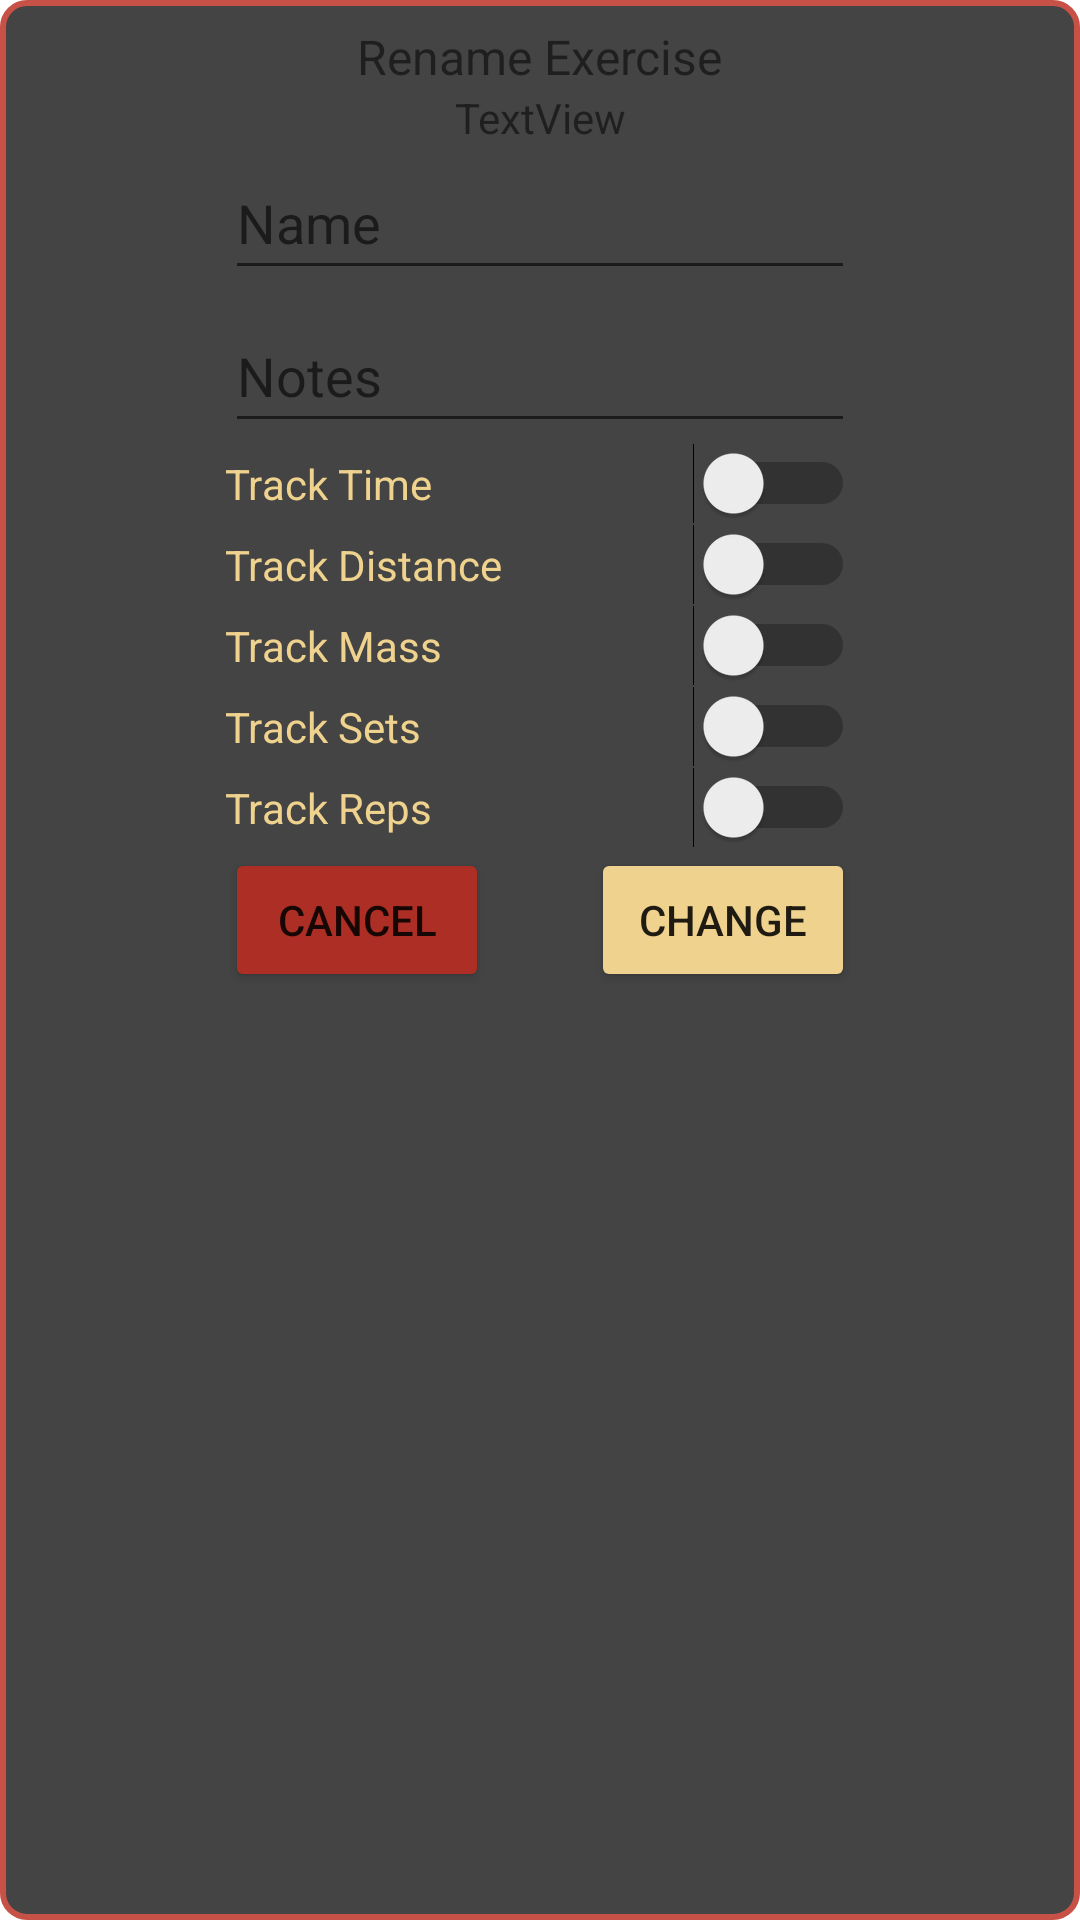

Write the Android layout XML for this screen, with the resource values it uses.
<!-- AndroidManifest.xml: application theme Theme.Wout -->
<!-- res/layout/dialog_edit_exercise.xml -->
<?xml version="1.0" encoding="utf-8"?>
<androidx.constraintlayout.widget.ConstraintLayout xmlns:android="http://schemas.android.com/apk/res/android"
    xmlns:app="http://schemas.android.com/apk/res-auto"
    xmlns:tools="http://schemas.android.com/tools"
    android:layout_width="match_parent"
    android:layout_height="match_parent"
    android:background="@drawable/rounded_gray_rectangle"
    android:padding="8dp">

    <TextView
        android:id="@+id/textView"
        android:layout_width="wrap_content"
        android:layout_height="wrap_content"
        android:text="Rename Exercise"
        android:textSize="16sp"
        app:layout_constraintEnd_toEndOf="parent"
        app:layout_constraintStart_toStartOf="parent"
        app:layout_constraintTop_toTopOf="parent"
        tools:ignore="HardcodedText" />

    <EditText
        android:id="@+id/dialogLogDateET"
        android:layout_width="wrap_content"
        android:layout_height="48dp"
        android:ems="10"
        android:hint="Name"
        android:inputType="textPersonName"
        app:layout_constraintEnd_toEndOf="@+id/textView"
        app:layout_constraintStart_toStartOf="@+id/textView"
        app:layout_constraintTop_toBottomOf="@+id/dialogLogName"
        tools:ignore="SpeakableTextPresentCheck,TouchTargetSizeCheck" />

    <TextView
        android:id="@+id/dialogLogName"
        android:layout_width="wrap_content"
        android:layout_height="wrap_content"
        android:text="TextView"
        app:layout_constraintEnd_toEndOf="@+id/textView"
        app:layout_constraintStart_toStartOf="@+id/textView"
        app:layout_constraintTop_toBottomOf="@+id/textView" />

    <Button
        android:id="@+id/dialogCancelButton"
        android:layout_width="wrap_content"
        android:layout_height="wrap_content"
        android:backgroundTint="@color/firebrick"
        android:text="Cancel"
        app:layout_constraintStart_toStartOf="@+id/dialogLogDateET"
        app:layout_constraintTop_toBottomOf="@+id/usesReps" />

    <Button
        android:id="@+id/dialogChangeButton"
        android:layout_width="wrap_content"
        android:layout_height="wrap_content"
        android:backgroundTint="@color/buff"
        android:text="Change"
        app:layout_constraintBottom_toBottomOf="@+id/dialogCancelButton"
        app:layout_constraintEnd_toEndOf="@+id/dialogLogDateET" />

    <EditText
        android:id="@+id/dialogExerciseNotesET"
        android:layout_width="wrap_content"
        android:layout_height="48dp"
        android:layout_marginTop="3dp"
        android:ems="10"
        android:hint="Notes"
        android:inputType="text"
        app:layout_constraintEnd_toEndOf="@+id/dialogLogDateET"
        app:layout_constraintStart_toStartOf="@+id/dialogLogDateET"
        app:layout_constraintTop_toBottomOf="@+id/dialogLogDateET" />

    <Switch
        android:id="@+id/usesTime"
        android:layout_width="0dp"
        android:layout_height="wrap_content"
        android:text="Track Time"
        android:textColor="@color/buff"
        app:layout_constraintEnd_toEndOf="@+id/dialogExerciseNotesET"
        app:layout_constraintStart_toStartOf="@+id/dialogExerciseNotesET"
        app:layout_constraintTop_toBottomOf="@+id/dialogExerciseNotesET"
        tools:ignore="TouchTargetSizeCheck" />

    <Switch
        android:id="@+id/usesDistance"
        android:layout_width="0dp"
        android:layout_height="wrap_content"
        android:text="Track Distance"
        android:textColor="@color/buff"
        app:layout_constraintEnd_toEndOf="@+id/dialogExerciseNotesET"
        app:layout_constraintStart_toStartOf="@+id/dialogExerciseNotesET"
        app:layout_constraintTop_toBottomOf="@+id/usesTime"
        tools:ignore="TouchTargetSizeCheck" />

    <Switch
        android:id="@+id/usesMass"
        android:layout_width="0dp"
        android:layout_height="wrap_content"
        android:text="Track Mass"
        android:textColor="@color/buff"
        app:layout_constraintEnd_toEndOf="@+id/dialogExerciseNotesET"
        app:layout_constraintStart_toStartOf="@+id/dialogExerciseNotesET"
        app:layout_constraintTop_toBottomOf="@+id/usesDistance"
        tools:ignore="TouchTargetSizeCheck" />

    <Switch
        android:id="@+id/usesSets"
        android:layout_width="0dp"
        android:layout_height="wrap_content"
        android:text="Track Sets"
        android:textColor="@color/buff"
        app:layout_constraintEnd_toEndOf="@+id/dialogExerciseNotesET"
        app:layout_constraintStart_toStartOf="@+id/dialogExerciseNotesET"
        app:layout_constraintTop_toBottomOf="@+id/usesMass"
        tools:ignore="TouchTargetSizeCheck" />

    <Switch
        android:id="@+id/usesReps"
        android:layout_width="0dp"
        android:layout_height="wrap_content"
        android:text="Track Reps"
        android:textColor="@color/buff"
        app:layout_constraintEnd_toEndOf="@+id/dialogExerciseNotesET"
        app:layout_constraintStart_toStartOf="@+id/dialogExerciseNotesET"
        app:layout_constraintTop_toBottomOf="@+id/usesSets"
        tools:ignore="TouchTargetSizeCheck" />

</androidx.constraintlayout.widget.ConstraintLayout>
<!-- resources referenced by this layout -->
<resources>
  <color name="buff">#EFD28D</color>
  <color name="firebrick">#AD2E24</color>
  <!-- drawable rounded_gray_rectangle (drawable) -->
  <?xml version="1.0" encoding="utf-8"?>
  <shape xmlns:android="http://schemas.android.com/apk/res/android"
      android:shape="rectangle">
  
      // The width and color of the border
      <stroke
          android:width="2dp"
          android:color="@color/cedarchest" />
  
      <solid
          android:color="@color/gray"
          />
  
      // The corner radius, reduce it to make it more square
      <corners android:radius="8dp"/>
  
      // Add your desired padding
      <padding
          android:left="20dp">
  
      </padding>
  </shape>
  <style name="Theme.Wout" parent="Theme.MaterialComponents.DayNight.NoActionBar">
          
          <item name="colorPrimary">@color/purple_500</item>
          <item name="colorPrimaryVariant">@color/purple_700</item>
          <item name="colorOnPrimary">@color/white</item>
          
          <item name="colorSecondary">@color/teal_200</item>
          <item name="colorSecondaryVariant">@color/teal_700</item>
          <item name="colorOnSecondary">@color/black</item>
          
          <item name="android:statusBarColor" tools:targetApi="l">?attr/colorPrimaryVariant</item>
          
      </style>
  <color name="cedarchest">#C75146</color>
  <color name="gray">#FF444444</color>
  <color name="purple_500">#FF6200EE</color>
  <color name="purple_700">#FF3700B3</color>
  <color name="white">#FFFFFFFF</color>
  <color name="teal_200">#FF03DAC5</color>
  <color name="teal_700">#FF018786</color>
  <color name="black">#FF000000</color>
</resources>
